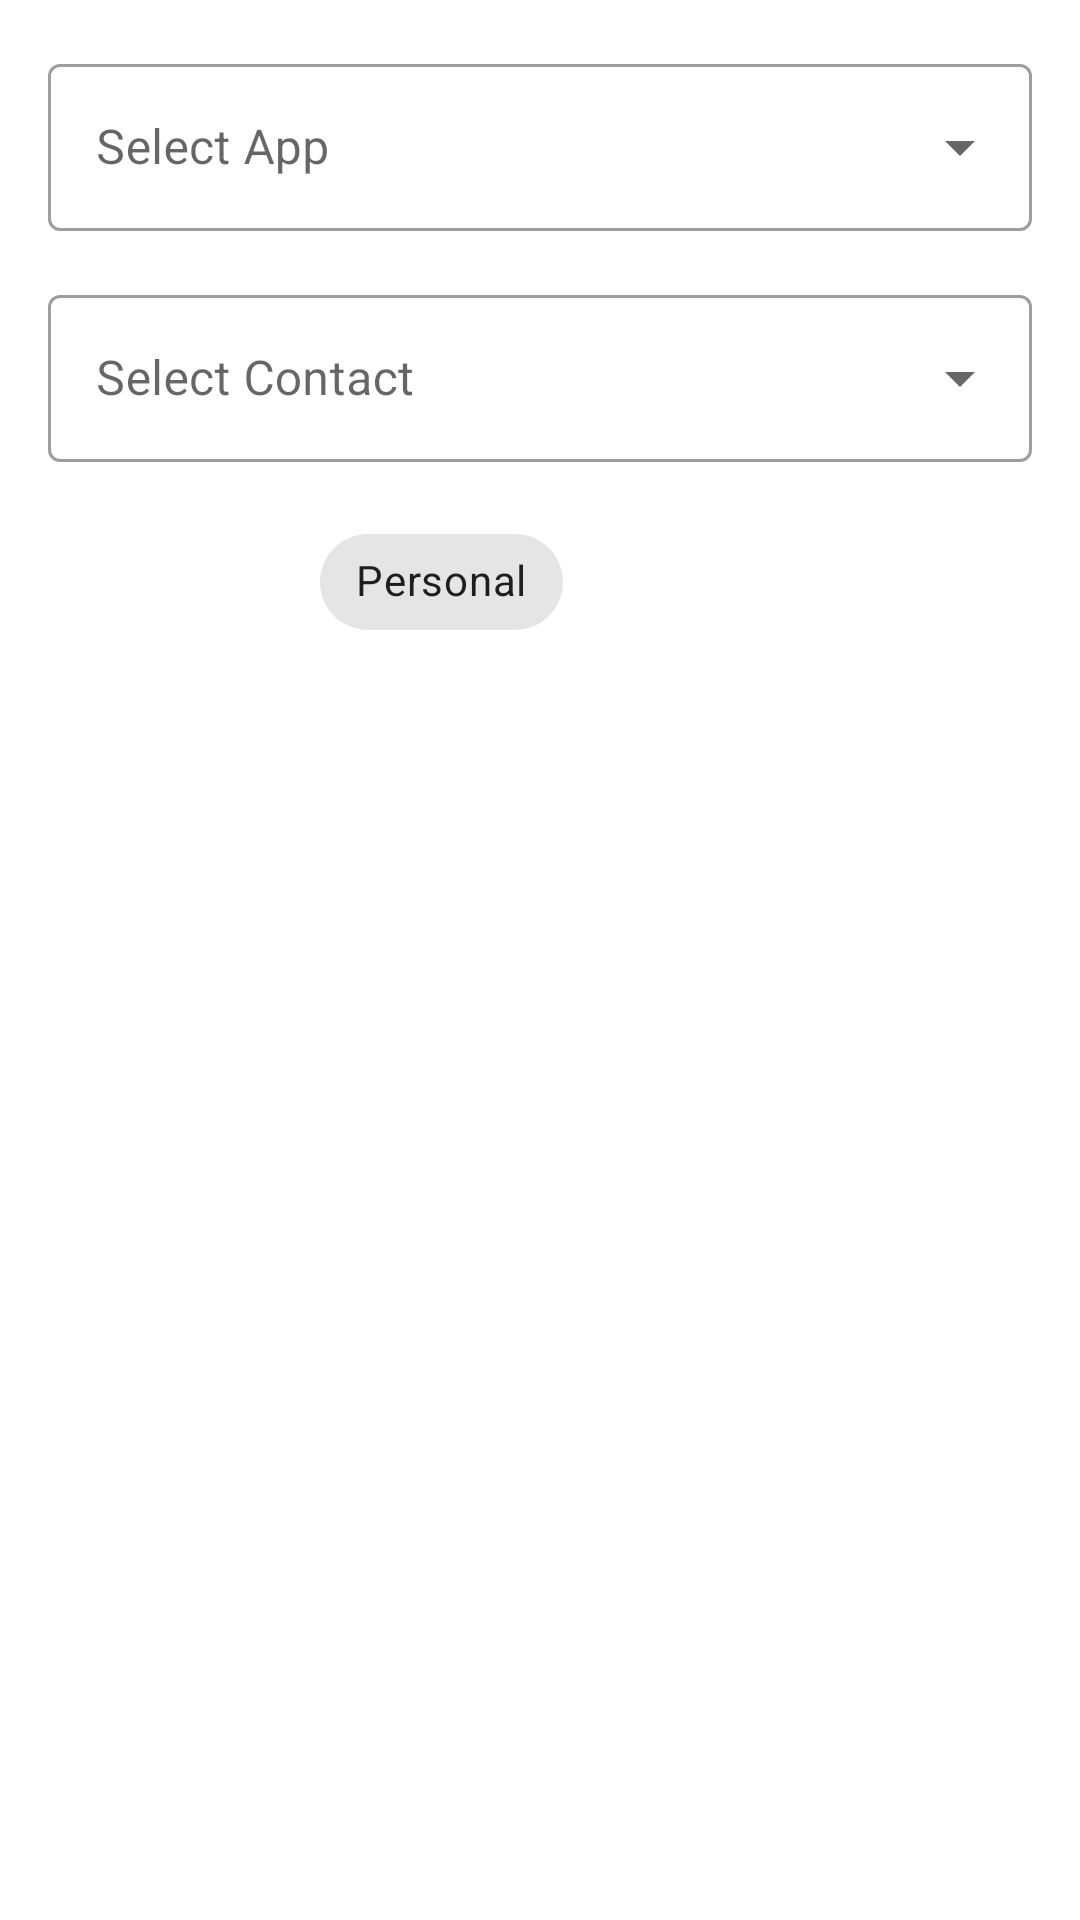

Android layout source for this screen:
<!-- AndroidManifest.xml: application theme Theme.NotificationTracker -->
<!-- res/layout/dialog_add_contact.xml -->
<?xml version="1.0" encoding="utf-8"?>
<LinearLayout xmlns:android="http://schemas.android.com/apk/res/android"
    xmlns:app="http://schemas.android.com/apk/res-auto"
    android:layout_width="match_parent"
    android:layout_height="wrap_content"
    android:orientation="vertical"
    android:padding="16dp">

    <com.google.android.material.textfield.TextInputLayout
        android:id="@+id/tilAppSelector"
        style="@style/Widget.MaterialComponents.TextInputLayout.OutlinedBox.ExposedDropdownMenu"
        android:layout_width="match_parent"
        android:layout_height="wrap_content"
        android:hint="@string/select_app">

        <AutoCompleteTextView
            android:id="@+id/atvAppSelector"
            android:layout_width="match_parent"
            android:layout_height="wrap_content"
            android:inputType="none" />

    </com.google.android.material.textfield.TextInputLayout>

    <com.google.android.material.textfield.TextInputLayout
        android:id="@+id/tilContactSelector"
        style="@style/Widget.MaterialComponents.TextInputLayout.OutlinedBox.ExposedDropdownMenu"
        android:layout_width="match_parent"
        android:layout_height="wrap_content"
        android:layout_marginTop="16dp"
        android:hint="Select Contact">

        <AutoCompleteTextView
            android:id="@+id/atvContactSelector"
            android:layout_width="match_parent"
            android:layout_height="wrap_content"
            android:inputType="none" />

    </com.google.android.material.textfield.TextInputLayout>

    <com.google.android.material.chip.ChipGroup
        android:id="@+id/chipGroupCategory"
        android:layout_width="match_parent"
        android:layout_height="wrap_content"
        android:layout_marginTop="16dp"
        app:singleSelection="true">

        <com.google.android.material.chip.Chip
            android:id="@+id/chipBusiness"
            style="@style/Widget.MaterialComponents.Chip.Choice"
            android:layout_width="wrap_content"
            android:layout_height="wrap_content"
            android:checked="true"
            android:text="@string/business" />

        <com.google.android.material.chip.Chip
            android:id="@+id/chipPersonal"
            style="@style/Widget.MaterialComponents.Chip.Choice"
            android:layout_width="wrap_content"
            android:layout_height="wrap_content"
            android:text="@string/personal" />

    </com.google.android.material.chip.ChipGroup>

</LinearLayout>
<!-- resources referenced by this layout -->
<resources>
  <string name="business">Business</string>
  <string name="personal">Personal</string>
  <string name="select_app">Select App</string>
  <style name="Theme.NotificationTracker" parent="Theme.MaterialComponents.Light.NoActionBar">
          
          <item name="colorPrimary">@color/white</item>
          <item name="colorPrimaryVariant">@color/white</item>
          <item name="colorOnPrimary">@color/black</item>
          <item name="android:windowLightStatusBar" tools:targetApi="m">true</item>
          
          <item name="colorSecondary">@color/teal_200</item>
          <item name="colorSecondaryVariant">@color/teal_700</item>
          <item name="colorOnSecondary">@color/black</item>
          
          <item name="android:statusBarColor">@color/white</item>
          <item name="android:windowTranslucentStatus">false</item>
          <item name="android:windowDrawsSystemBarBackgrounds">true</item>
          
      </style>
  <color name="white">#FFFFFFFF</color>
  <color name="black">#FF000000</color>
  <color name="teal_200">#FF03DAC5</color>
  <color name="teal_700">#FF018786</color>
</resources>
